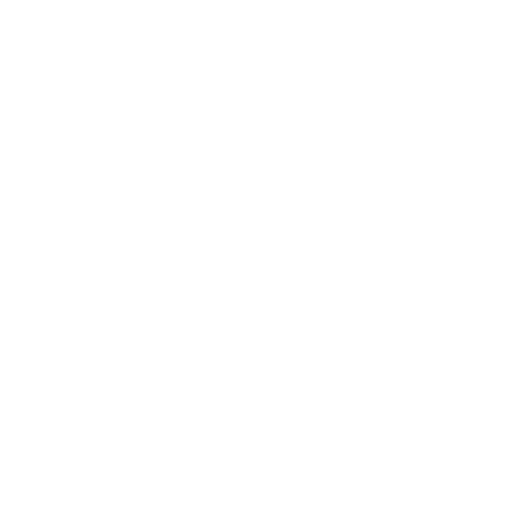
t = 0.00 s
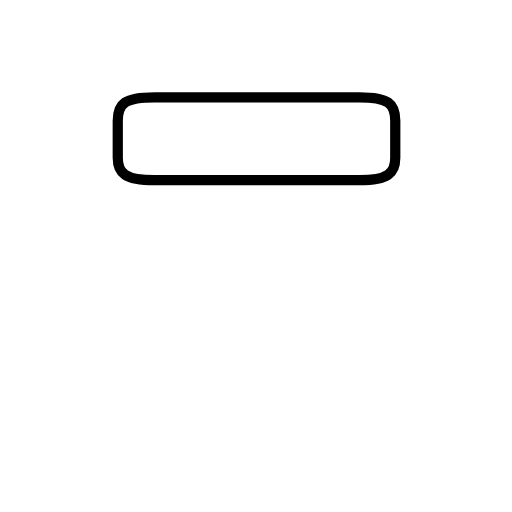
t = 2.00 s
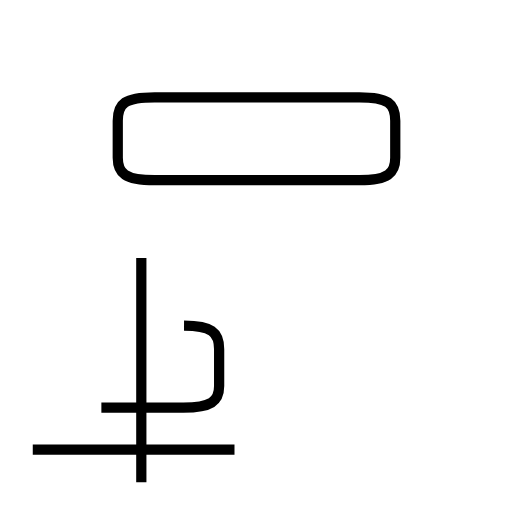
t = 3.88 s
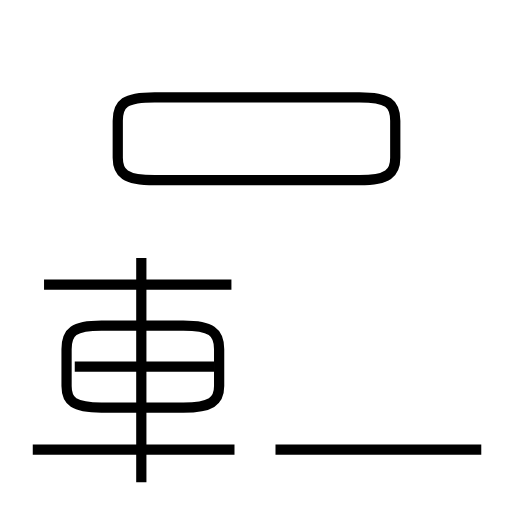
t = 6.08 s
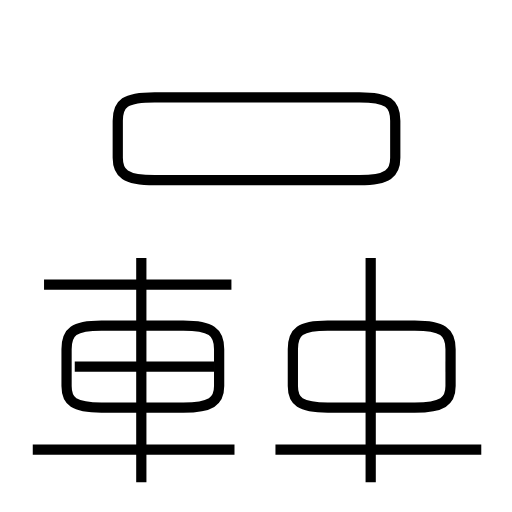
t = 8.03 s
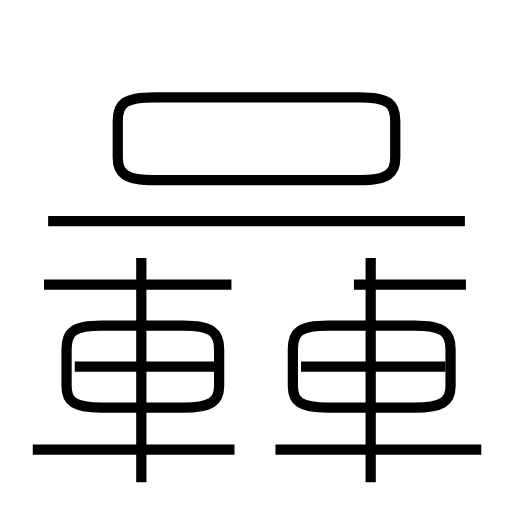
t = 10.00 s

The animated SVG that drew these frames (rendered in a browser with its animation timeline set to each time). Animation: 15 SMIL elements (animate=15); frames cover the first 10.00 s.

<?xml version='1.0' encoding='utf-8'?>
<svg viewBox="0.0 -6.0 50.0 50.0" version="1.1" xmlns="http://www.w3.org/2000/svg"><rect x="-1000" y="-1000" width="2000" height="2000" stroke="white" fill="white" /><g style="fill:none;stroke:#000000;stroke-width:1"><path d="M 15.1 -26.4 L 35.1 -26.4 C 37.9 -26.4 38.6 -27.1 38.6 -28.6 L 38.6 -32.2 C 38.6 -33.9 37.9 -34.5 35.1 -34.5 L 15.1 -34.5 C 12.2 -34.5 11.5 -33.9 11.5 -32.2 L 11.5 -28.6 C 11.5 -27.1 12.2 -26.4 15.1 -26.4 Z " transform="translate(0.0 38.0)" stroke-dasharray="66.71382702485728" stroke-dashoffset="66.71382702485728"><animate attributeName="stroke-dashoffset" from="66.71382702485728" to="0" dur="2.001414810745718s" begin="0s" fill="freeze" /></path><path d="M 22.9 -0.1 L 3.2 -0.1 " transform="translate(0.0 38.0)" stroke-dasharray="19.7" stroke-dashoffset="19.7"><animate attributeName="stroke-dashoffset" from="19.7" to="0" dur="0.591s" begin="2.001414810745718s" fill="freeze" /></path><path d="M 13.8 3.1 L 13.8 -18.8 " transform="translate(0.0 38.0)" stroke-dasharray="21.900000000000002" stroke-dashoffset="21.900000000000002"><animate attributeName="stroke-dashoffset" from="21.900000000000002" to="0" dur="0.657s" begin="2.5924148107457183s" fill="freeze" /></path><path d="M 9.9 -4.2 L 17.9 -4.2 C 20.6 -4.2 21.4 -4.8 21.4 -6.3 L 21.4 -9.9 C 21.4 -11.6 20.6 -12.2 17.9 -12.2 L 9.9 -12.2 C 7.2 -12.2 6.5 -11.6 6.5 -9.9 L 6.5 -6.3 C 6.5 -4.8 7.2 -4.2 9.9 -4.2 Z " transform="translate(0.0 38.0)" stroke-dasharray="42.18998057895848" stroke-dashoffset="42.18998057895848"><animate attributeName="stroke-dashoffset" from="42.18998057895848" to="0" dur="1.2656994173687544s" begin="3.2494148107457184s" fill="freeze" /></path><path d="M 20.9 -8.2 L 7.3 -8.2 " transform="translate(0.0 38.0)" stroke-dasharray="13.599999999999998" stroke-dashoffset="13.599999999999998"><animate attributeName="stroke-dashoffset" from="13.599999999999998" to="0" dur="0.4079999999999999s" begin="4.515114228114473s" fill="freeze" /></path><path d="M 22.6 -16.2 L 4.3 -16.2 " transform="translate(0.0 38.0)" stroke-dasharray="18.3" stroke-dashoffset="18.3"><animate attributeName="stroke-dashoffset" from="18.3" to="0" dur="0.549s" begin="4.923114228114473s" fill="freeze" /></path><path d="M 47.0 -0.1 L 26.9 -0.1 " transform="translate(0.0 38.0)" stroke-dasharray="20.1" stroke-dashoffset="20.1"><animate attributeName="stroke-dashoffset" from="20.1" to="0" dur="0.603s" begin="5.4721142281144735s" fill="freeze" /></path><path d="M 36.2 3.1 L 36.2 -18.8 " transform="translate(0.0 38.0)" stroke-dasharray="21.900000000000002" stroke-dashoffset="21.900000000000002"><animate attributeName="stroke-dashoffset" from="21.900000000000002" to="0" dur="0.657s" begin="6.075114228114473s" fill="freeze" /></path><path d="M 32.0 -4.2 L 40.5 -4.2 C 43.2 -4.2 44.0 -4.8 44.0 -6.3 L 44.0 -9.9 C 44.0 -11.6 43.2 -12.2 40.5 -12.2 L 32.0 -12.2 C 29.3 -12.2 28.6 -11.6 28.6 -9.9 L 28.6 -6.3 C 28.6 -4.8 29.3 -4.2 32.0 -4.2 Z " transform="translate(0.0 38.0)" stroke-dasharray="43.18998057895848" stroke-dashoffset="43.18998057895848"><animate attributeName="stroke-dashoffset" from="43.18998057895848" to="0" dur="1.2956994173687544s" begin="6.732114228114473s" fill="freeze" /></path><path d="M 43.5 -8.2 L 29.4 -8.2 " transform="translate(0.0 38.0)" stroke-dasharray="14.100000000000001" stroke-dashoffset="14.100000000000001"><animate attributeName="stroke-dashoffset" from="14.100000000000001" to="0" dur="0.42300000000000004s" begin="8.027813645483228s" fill="freeze" /></path><path d="M 45.4 -22.4 L 4.7 -22.4 " transform="translate(0.0 38.0)" stroke-dasharray="40.699999999999996" stroke-dashoffset="40.699999999999996"><animate attributeName="stroke-dashoffset" from="40.699999999999996" to="0" dur="1.2209999999999999s" begin="8.450813645483228s" fill="freeze" /></path><path d="M 45.5 -16.2 L 27.4 -16.2 " transform="translate(0.0 38.0)" stroke-dasharray="18.1" stroke-dashoffset="18.1"><animate attributeName="stroke-dashoffset" from="18.1" to="0" dur="0.543s" begin="9.671813645483228s" fill="freeze" /></path><path d="M 24.8 -20.1 L 24.8 -41.0 " transform="translate(0.0 38.0)" stroke-dasharray="20.9" stroke-dashoffset="20.9"><animate attributeName="stroke-dashoffset" from="20.9" to="0" dur="0.6269999999999999s" begin="10.214813645483227s" fill="freeze" /></path><path d="M 38.1 -30.4 L 12.3 -30.4 " transform="translate(0.0 38.0)" stroke-dasharray="25.8" stroke-dashoffset="25.8"><animate attributeName="stroke-dashoffset" from="25.8" to="0" dur="0.774s" begin="10.841813645483228s" fill="freeze" /></path><path d="M 43.9 -38.5 L 6.0 -38.5" transform="translate(0.0 38.0)" stroke-dasharray="37.9" stroke-dashoffset="37.9"><animate attributeName="stroke-dashoffset" from="37.9" to="0" dur="1.137s" begin="11.615813645483229s" fill="freeze" /></path></g></svg>
